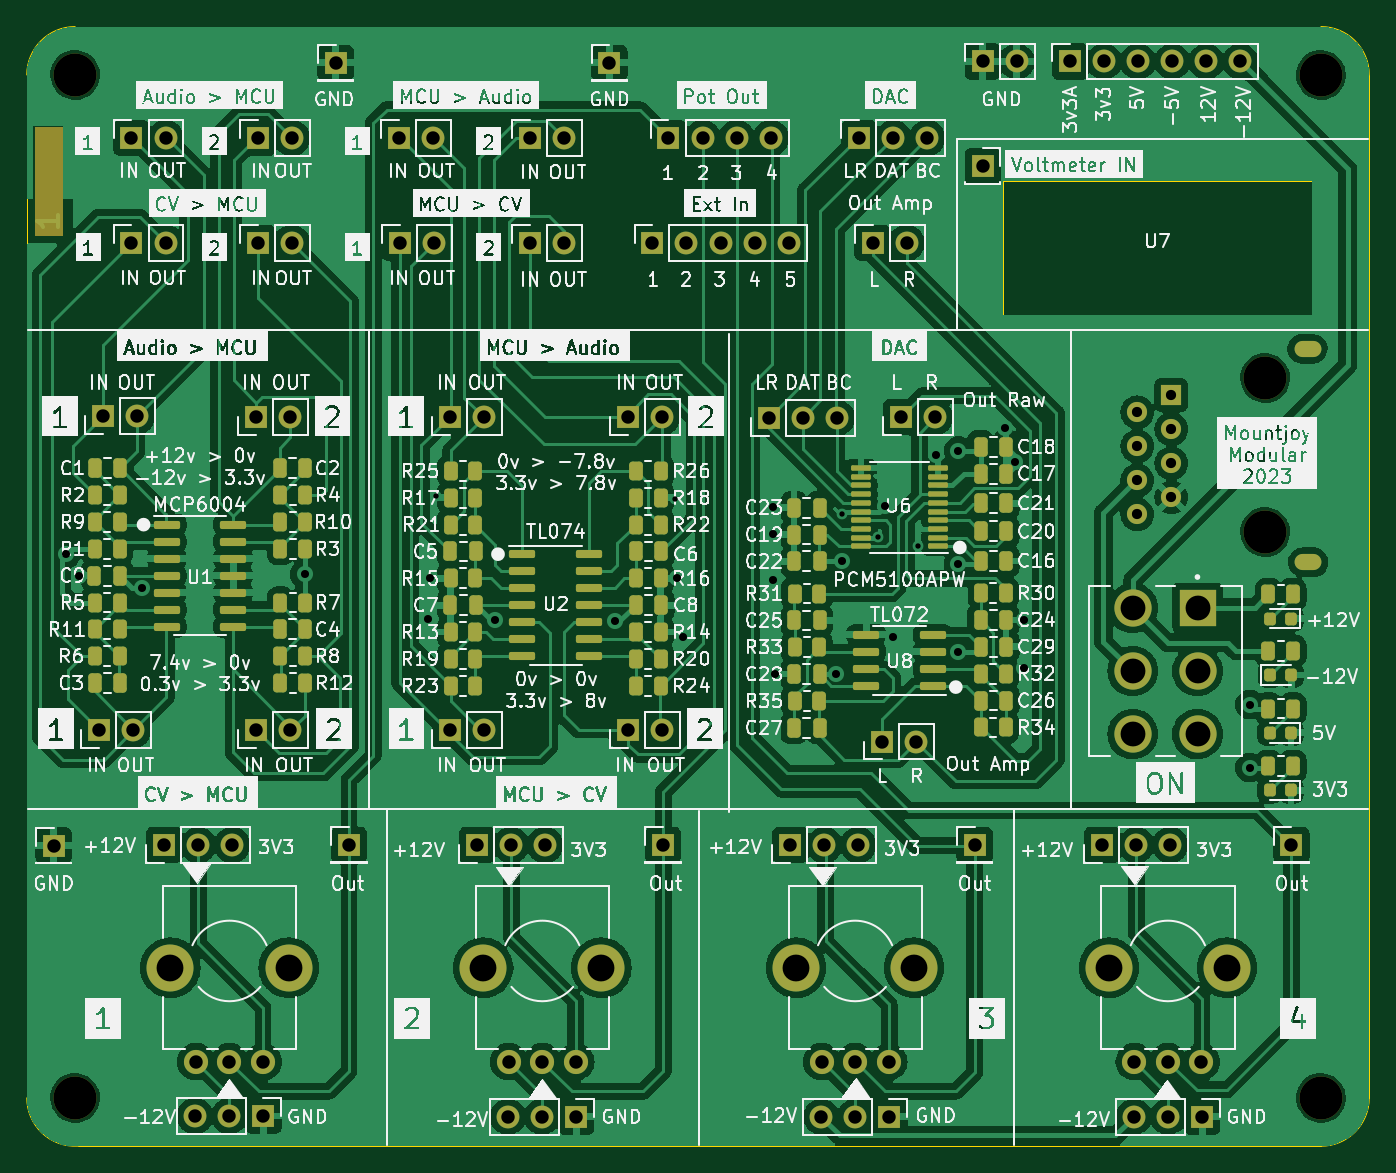
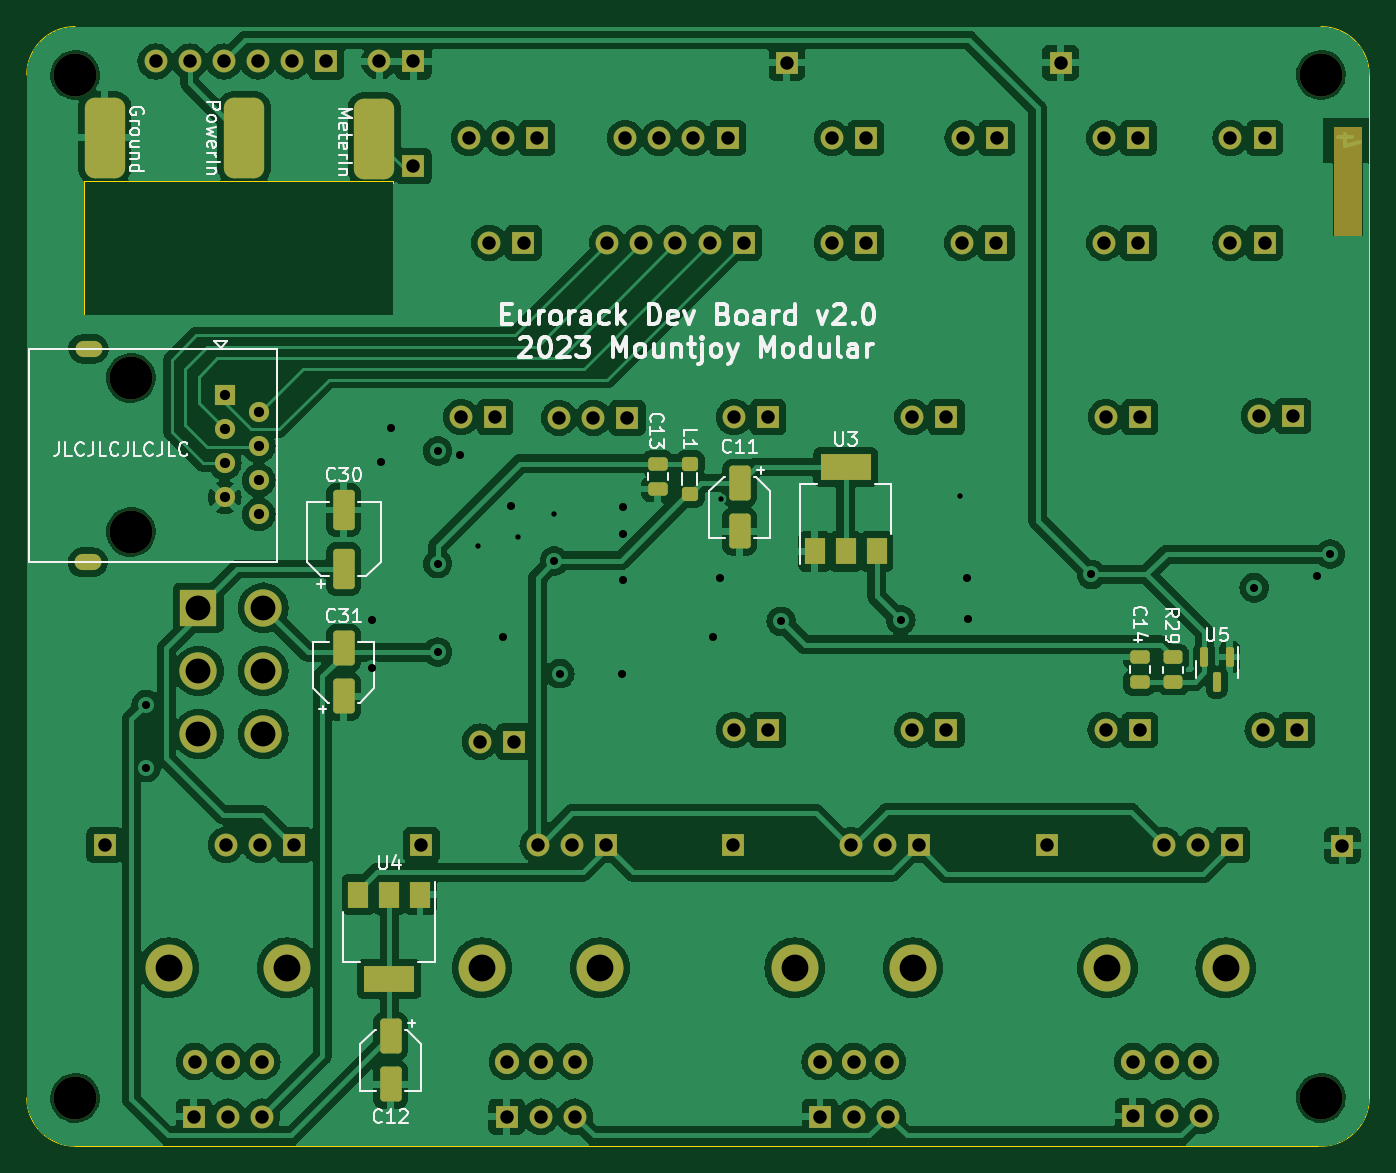
Circuit board: 13 layer files. Board 100.0 x 83.4 mm.
- bottom_copper: DevBoard-B_Cu.gbr (213329 bytes)
- bottom_mask: DevBoard-B_Mask.gbr (8300 bytes)
- paste: DevBoard-B_Paste.gbr (3049 bytes)
- bottom_silk: DevBoard-B_Silkscreen.gbr (50306 bytes)
- outline: DevBoard-Edge_Cuts.gbr (1200 bytes)
- top_copper: DevBoard-F_Cu.gbr (269079 bytes)
- top_mask: DevBoard-F_Mask.gbr (13277 bytes)
- paste: DevBoard-F_Paste.gbr (7966 bytes)
- top_silk: DevBoard-F_Silkscreen.gbr (474905 bytes)
- inner_copper: DevBoard-In1_Cu.gbr (166118 bytes)
- inner_copper: DevBoard-In2_Cu.gbr (172595 bytes)
- drill: DevBoard-NPTH.drl (787 bytes)
- drill: DevBoard-PTH.drl (2958 bytes)

=== bottom_copper: DevBoard-B_Cu.gbr (213329 bytes, source omitted) ===
=== bottom_mask: DevBoard-B_Mask.gbr (8300 bytes, source omitted) ===
=== paste: DevBoard-B_Paste.gbr (3049 bytes, source withheld) ===
=== bottom_silk: DevBoard-B_Silkscreen.gbr (50306 bytes, source omitted) ===
=== outline: DevBoard-Edge_Cuts.gbr ===
%TF.GenerationSoftware,KiCad,Pcbnew,7.0.1*%
%TF.CreationDate,2023-03-30T14:31:40+01:00*%
%TF.ProjectId,DevBoard,44657642-6f61-4726-942e-6b696361645f,rev?*%
%TF.SameCoordinates,Original*%
%TF.FileFunction,Profile,NP*%
%FSLAX46Y46*%
G04 Gerber Fmt 4.6, Leading zero omitted, Abs format (unit mm)*
G04 Created by KiCad (PCBNEW 7.0.1) date 2023-03-30 14:31:40*
%MOMM*%
%LPD*%
G01*
G04 APERTURE LIST*
%TA.AperFunction,Profile*%
%ADD10C,0.100000*%
%TD*%
G04 APERTURE END LIST*
D10*
X150000000Y-70200000D02*
X150000000Y-146400000D01*
X53600000Y-66600000D02*
G75*
G03*
X50000000Y-70200000I0J-3600000D01*
G01*
X146400000Y-150000000D02*
X53800000Y-150000000D01*
X50000000Y-70200000D02*
X50000000Y-146400000D01*
X50000001Y-146400000D02*
G75*
G03*
X53799692Y-149994456I3599999J0D01*
G01*
X150000000Y-70200000D02*
G75*
G03*
X146400000Y-66600000I-3600000J0D01*
G01*
X53600000Y-66600000D02*
X146400000Y-66600000D01*
X146400000Y-150000000D02*
G75*
G03*
X150000000Y-146400000I0J3600000D01*
G01*
%TO.C,U7*%
X122700000Y-78075000D02*
X145700000Y-78075000D01*
X145700000Y-78075000D02*
X145700000Y-88075000D01*
X145700000Y-88075000D02*
X122700000Y-88075000D01*
X122700000Y-88075000D02*
X122700000Y-78075000D01*
%TD*%
M02*

=== top_copper: DevBoard-F_Cu.gbr (269079 bytes, source omitted) ===
=== top_mask: DevBoard-F_Mask.gbr (13277 bytes, source omitted) ===
=== paste: DevBoard-F_Paste.gbr (7966 bytes, source omitted) ===
=== top_silk: DevBoard-F_Silkscreen.gbr (474905 bytes, source omitted) ===
=== inner_copper: DevBoard-In1_Cu.gbr (166118 bytes, source omitted) ===
=== inner_copper: DevBoard-In2_Cu.gbr (172595 bytes, source omitted) ===
=== drill: DevBoard-NPTH.drl ===
M48
; DRILL file {KiCad 7.0.1} date Thu Mar 30 14:31:43 2023
; FORMAT={-:-/ absolute / inch / decimal}
; #@! TF.CreationDate,2023-03-30T14:31:43+01:00
; #@! TF.GenerationSoftware,Kicad,Pcbnew,7.0.1
; #@! TF.FileFunction,NonPlated,1,4,NPTH
FMAT,2
INCH
; #@! TA.AperFunction,NonPlated,NPTH,ComponentDrill
T1C0.0276
; #@! TA.AperFunction,NonPlated,NPTH,ComponentDrill
T2C0.0787
; #@! TA.AperFunction,NonPlated,NPTH,ComponentDrill
T3C0.1260
%
G90
G05
T2
X2.3898Y-5.3819
X2.7362Y-5.3819
X3.3071Y-5.3819
X3.6535Y-5.3819
X4.2244Y-5.3819
X4.5709Y-5.3819
X5.1417Y-5.3819
X5.4882Y-5.3819
T3
X2.1102Y-2.7638
X2.1102Y-5.7638
X5.6004Y-3.6528
X5.6004Y-4.1043
X5.7638Y-2.7638
X5.7638Y-5.7638
T1
G00X5.7402Y-3.5669
M15
G01X5.7087Y-3.5669
M16
G05
G00X5.7421Y-4.1929
M15
G01X5.7106Y-4.1929
M16
G05
T0
M30

=== drill: DevBoard-PTH.drl ===
M48
; DRILL file {KiCad 7.0.1} date Thu Mar 30 14:31:43 2023
; FORMAT={-:-/ absolute / inch / decimal}
; #@! TF.CreationDate,2023-03-30T14:31:43+01:00
; #@! TF.GenerationSoftware,Kicad,Pcbnew,7.0.1
; #@! TF.FileFunction,Plated,1,4,PTH
FMAT,2
INCH
; #@! TA.AperFunction,Plated,PTH,ViaDrill
T1C0.0157
; #@! TA.AperFunction,Plated,PTH,ViaDrill
T2C0.0236
; #@! TA.AperFunction,Plated,PTH,ComponentDrill
T3C0.0299
; #@! TA.AperFunction,Plated,PTH,ComponentDrill
T4C0.0394
; #@! TA.AperFunction,Plated,PTH,ComponentDrill
T5C0.0728
%
G90
G05
T1
X3.1693Y-4.0
X3.8701Y-4.0079
X4.3583Y-4.0512
X4.4646Y-4.1181
X4.5827Y-4.1457
T2
X2.0827Y-4.1693
X2.122Y-4.2323
X2.3062Y-4.2677
X2.7835Y-4.2283
X3.1457Y-4.3583
X3.1496Y-4.2402
X3.3425Y-4.3622
X3.6929Y-4.3661
X3.874Y-4.2402
X3.8937Y-4.4134
X4.1575Y-4.0315
X4.1575Y-4.1102
X4.1575Y-4.2441
X4.1614Y-4.5197
X4.3425Y-4.5197
X4.3583Y-4.189
X4.4843Y-4.0276
X4.5079Y-4.4134
X4.6339Y-3.878
X4.7008Y-3.8661
X4.7008Y-4.1969
X4.7008Y-4.4567
X4.8386Y-3.7992
X4.8661Y-3.8976
X4.8937Y-4.3622
X4.8937Y-4.5039
X5.5551Y-4.6102
X5.5551Y-4.7953
T3
X5.2248Y-3.7528
X5.2248Y-3.8528
X5.2248Y-3.9528
X5.2248Y-4.0528
X5.3248Y-3.7028
X5.3248Y-3.8028
X5.3248Y-3.9028
X5.3248Y-4.0028
T4
X2.0472Y-5.0236
X2.1811Y-4.685
X2.1916Y-3.7638
X2.2756Y-2.9488
X2.2756Y-3.2559
X2.2811Y-4.685
X2.2916Y-3.7638
X2.3713Y-5.0217
X2.3756Y-2.9488
X2.3756Y-3.2559
X2.4624Y-5.8169
X2.4646Y-5.6575
X2.4713Y-5.0217
X2.5624Y-5.8169
X2.563Y-5.6575
X2.5713Y-5.0217
X2.6414Y-3.7677
X2.6417Y-4.685
X2.6457Y-2.9488
X2.6457Y-3.2559
X2.6614Y-5.6575
X2.6624Y-5.8169
X2.7414Y-3.7677
X2.7417Y-4.685
X2.7457Y-2.9488
X2.7457Y-3.2559
X2.874Y-2.7283
X2.9134Y-5.0217
X3.061Y-2.9488
X3.062Y-3.2559
X3.161Y-2.9488
X3.162Y-3.2559
X3.2084Y-3.7677
X3.2087Y-4.685
X3.2886Y-5.0217
X3.3084Y-3.7677
X3.3087Y-4.685
X3.3797Y-5.8189
X3.3819Y-5.6575
X3.3886Y-5.0217
X3.4449Y-2.9488
X3.4449Y-3.2559
X3.4797Y-5.8189
X3.4803Y-5.6575
X3.4886Y-5.0217
X3.5449Y-2.9488
X3.5449Y-3.2559
X3.5787Y-5.6575
X3.5797Y-5.8189
X3.6772Y-2.7283
X3.732Y-3.7677
X3.7323Y-4.685
X3.8031Y-3.2559
X3.832Y-3.7677
X3.8323Y-4.685
X3.8346Y-5.0217
X3.8504Y-2.9488
X3.9031Y-3.2559
X3.9504Y-2.9488
X4.0031Y-3.2559
X4.0504Y-2.9488
X4.1031Y-3.2559
X4.1439Y-3.7691
X4.1504Y-2.9488
X4.2031Y-3.2559
X4.2073Y-5.0217
X4.2439Y-3.7691
X4.2984Y-5.8189
X4.2992Y-5.6575
X4.3073Y-5.0217
X4.3439Y-3.7691
X4.3976Y-5.6575
X4.3984Y-5.8189
X4.4073Y-5.0217
X4.4094Y-2.9488
X4.4488Y-3.2559
X4.4764Y-4.7189
X4.4961Y-5.6575
X4.4984Y-5.8189
X4.5094Y-2.9488
X4.5315Y-3.7677
X4.5488Y-3.2559
X4.5764Y-4.7189
X4.6094Y-2.9488
X4.6315Y-3.7677
X4.748Y-5.0217
X4.7717Y-2.7244
X4.7717Y-3.0315
X4.8717Y-2.7244
X5.0276Y-2.7244
X5.122Y-5.0217
X5.1276Y-2.7244
X5.2157Y-5.8189
X5.2165Y-5.6575
X5.222Y-5.0217
X5.2276Y-2.7244
X5.315Y-5.6575
X5.3157Y-5.8189
X5.322Y-5.0217
X5.3276Y-2.7244
X5.4134Y-5.6575
X5.4157Y-5.8189
X5.4276Y-2.7244
X5.5276Y-2.7244
X5.6772Y-5.0217
T5
X5.212Y-4.3268
X5.212Y-4.5118
X5.212Y-4.6969
X5.4022Y-4.3268
X5.4022Y-4.5118
X5.4022Y-4.6969
T0
M30

